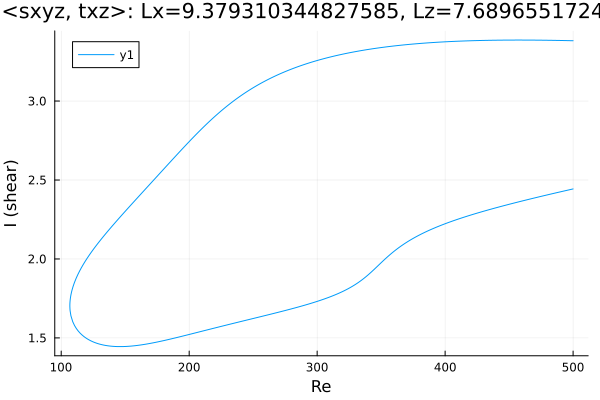

The file beside this chart, header and first rows:
Re, shear
500.0, 3.382
499.7, 3.382
498.3, 3.382
496.9, 3.383
495.5, 3.383
494.1, 3.383
492.7, 3.383
491.2, 3.384
489.8, 3.384
488.4, 3.384
487, 3.384
485.6, 3.384
484.2, 3.385
482.8, 3.385
481.3, 3.385
479.9, 3.385
478.5, 3.385
477.1, 3.385
475.7, 3.386
474.3, 3.386
472.9, 3.386
471.4, 3.386
470, 3.386
468.6, 3.386
467.2, 3.386
465.8, 3.386
464.4, 3.386
463, 3.386
461.5, 3.386
460.1, 3.386
458.7, 3.386
457.3, 3.386
455.9, 3.386
454.5, 3.386
454.3, 3.386
452.9, 3.386
451.4, 3.386
450, 3.386
448.6, 3.386
447.2, 3.386
445.8, 3.386
444.4, 3.386
443, 3.386
441.5, 3.386
440.1, 3.385
438.7, 3.385
437.3, 3.385
435.9, 3.385
434.5, 3.385
433.1, 3.385
431.6, 3.384
430.2, 3.384
428.8, 3.384
427.4, 3.384
426, 3.383
424.6, 3.383
423.2, 3.383
421.7, 3.382
420.3, 3.382
418.9, 3.382
... 566 more rows
